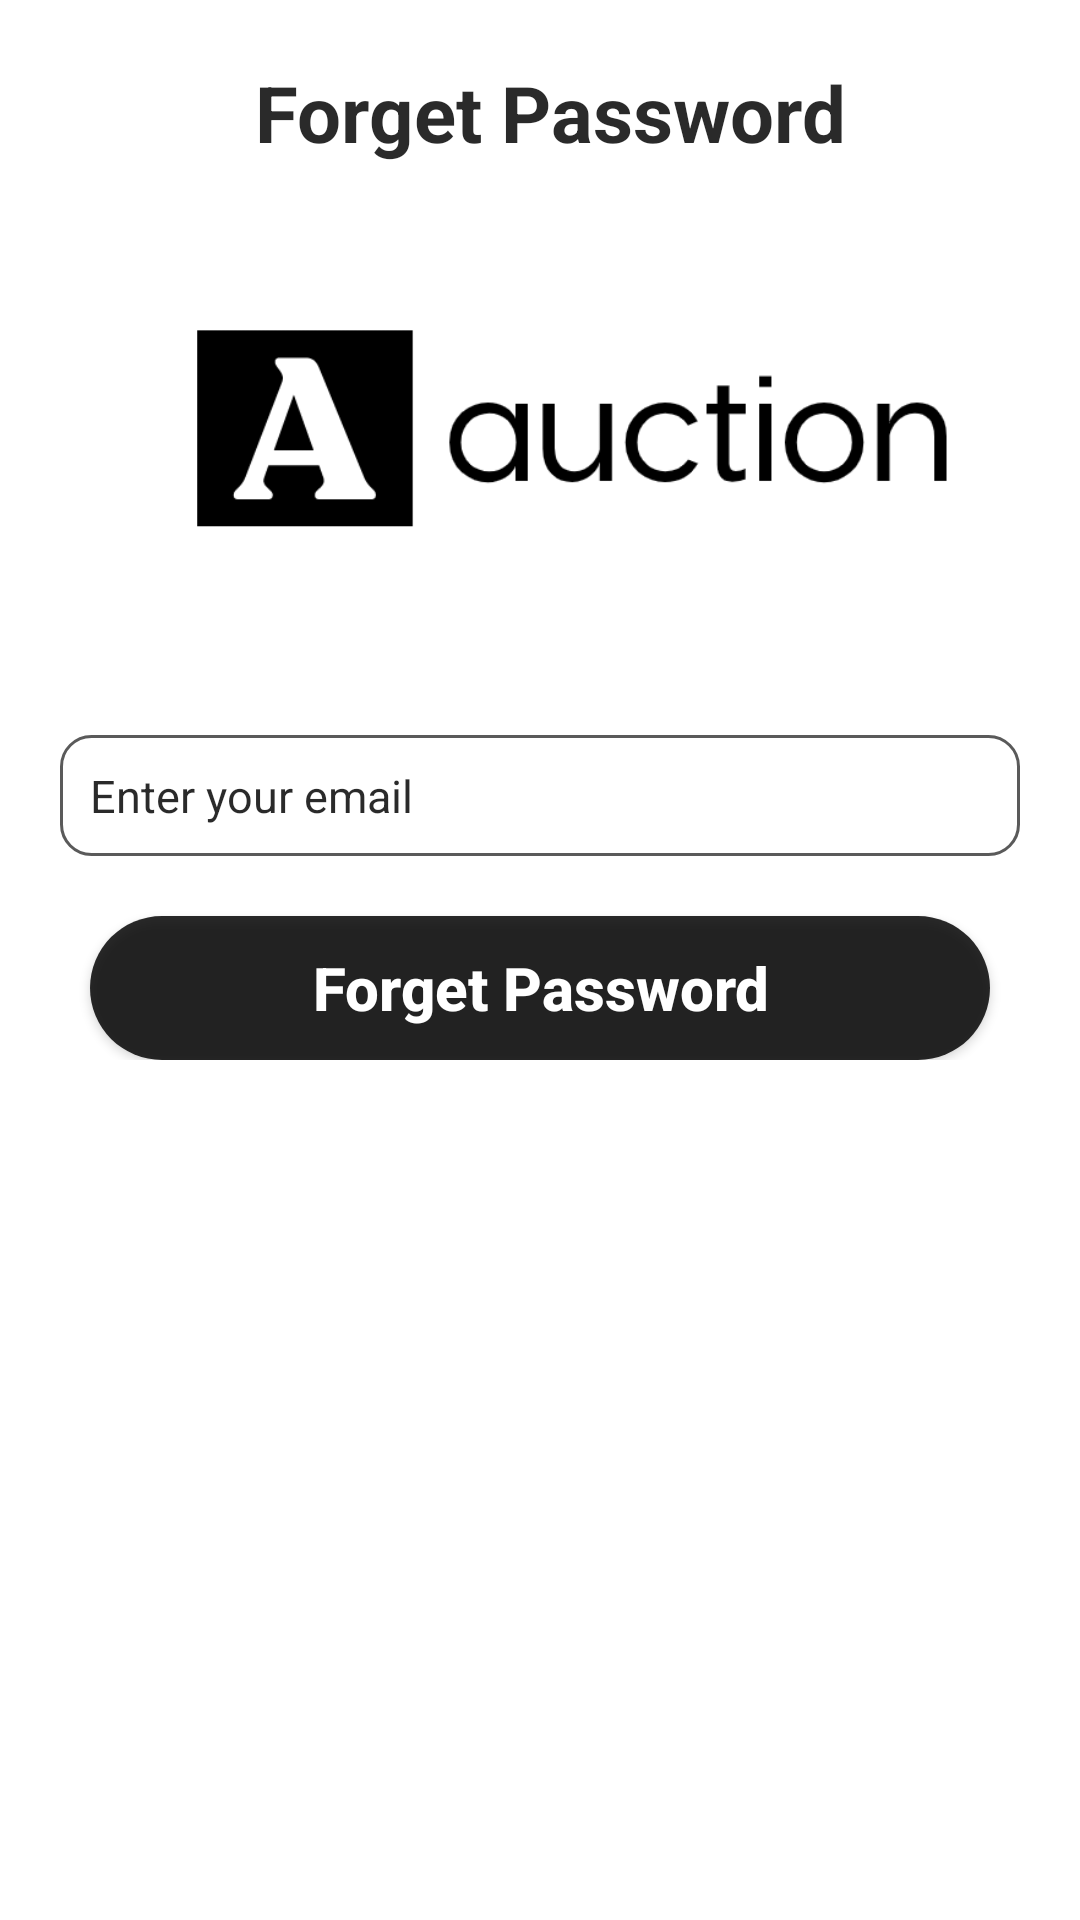

This screen was rendered from an Android layout file. Write that file and the resources it references.
<!-- AndroidManifest.xml: application theme Theme.AuctionApp -->
<!-- res/layout/activity_forget_password.xml -->
<?xml version="1.0" encoding="utf-8"?>
<RelativeLayout xmlns:android="http://schemas.android.com/apk/res/android"
    xmlns:app="http://schemas.android.com/apk/res-auto"
    xmlns:tools="http://schemas.android.com/tools"
    android:layout_width="match_parent"
    android:layout_height="match_parent"
    android:background="@color/white"
    tools:context=".ForgetPassword">

    <com.airbnb.lottie.LottieAnimationView
        android:layout_width="match_parent"
        android:layout_height="match_parent"
        android:layout_gravity="center"
        android:layout_centerHorizontal="true"
        android:id="@+id/loading"
        app:lottie_fileName="loadinganimate.json"
        android:background="@color/colorPrimary"
        android:visibility="gone"
        app:lottie_autoPlay="true"
        app:lottie_loop="true"></com.airbnb.lottie.LottieAnimationView>
    <ScrollView
        android:layout_width="match_parent"
        android:layout_height="match_parent">
        <LinearLayout
            android:layout_margin="20dp"
            android:id="@+id/linearLayout"
            android:layout_width="match_parent"
            android:layout_height="wrap_content"
            android:orientation="vertical">
            <TextView
                android:text="Forget Password"
                android:textSize="26dp"
                android:gravity="center"
                android:textStyle="bold"
                android:textColor="@color/colorPrimaryblack"
                android:layout_marginLeft="7dp"
                android:layout_marginBottom="10dp"
                android:layout_width="match_parent"
                android:layout_height="wrap_content" />
            <ImageView
                android:layout_width="match_parent"
                android:src="@drawable/auction_logo"
                android:layout_height="160dp" />

            <EditText
                android:id="@+id/edit_forget_email"
                android:layout_width="match_parent"
                android:layout_height="wrap_content"
                android:ems="10"
                android:drawableStart="@drawable/custom_email_icon"
                android:background="@drawable/custom_input"
                android:layout_marginTop="20dp"
                android:paddingStart="10dp"
                android:paddingEnd="10dp"
                android:paddingTop="10dp"
                android:paddingBottom="10dp"
                android:drawablePadding="10dp"
                android:textSize="15sp"
                android:inputType="textEmailAddress"
                android:textColor="@color/colorPrimaryblack"
                android:textColorHint="@color/colorPrimaryblack"
                android:hint="Enter your email" />

            <androidx.appcompat.widget.AppCompatButton
                android:id="@+id/btn_forget_pass"
                android:layout_width="300dp"
                android:layout_height="wrap_content"
                android:layout_gravity="center"
                android:gravity="center"
                android:padding="10dp"
                android:layout_marginTop="20dp"
                android:text="Forget Password"
                android:background="@drawable/round_button"
                android:textAllCaps="false"
                android:textColor="@color/white"
                android:textSize="20sp"
                android:textStyle="bold"/>
        </LinearLayout>
    </ScrollView>

</RelativeLayout>
<!-- resources referenced by this layout -->
<resources>
  <color name="colorPrimary">#1E96FF</color>
  <color name="colorPrimaryblack">#D5000000</color>
  <color name="white">#FFFFFFFF</color>
  <!-- drawable auction_logo: png bitmap (drawable-v24, 11195 bytes) -->
  <!-- drawable custom_input (drawable) -->
  <?xml version="1.0" encoding="utf-8"?>
  
  <selector xmlns:android="http://schemas.android.com/apk/res/android">
  
      <item android:state_enabled="true" android:state_focused="true">
          <shape android:shape="rectangle">
              <solid android:color="@color/white"/>
              <corners android:radius="10dp"/>
              <stroke android:color="@color/blue" android:width="1dp"/>
          </shape>
      </item>
  
      <item android:state_enabled="true">
          <shape android:shape="rectangle">
              <solid android:color="@color/white"/>
              <corners android:radius="10dp"/>
              <stroke android:color="@color/darker_gray" android:width="1dp"/>
          </shape>
      </item>
  
  </selector>
  <!-- drawable round_button (drawable) -->
  <?xml version="1.0" encoding="utf-8"?>
  
  <shape xmlns:android="http://schemas.android.com/apk/res/android">
      <corners  android:radius="50dp"/>
      <solid android:color="@color/colorPrimaryblack"></solid>
  </shape>
  <style name="Theme.AuctionApp" parent="Theme.MaterialComponents.DayNight.DarkActionBar">
          
          <item name="colorPrimary">@color/colorPrimary</item>
          <item name="colorPrimaryVariant">@color/colorPrimaryDark</item>
          <item name="colorOnPrimary">@color/colorPrimaryDark</item>
          
          <item name="colorSecondary">@color/colorPrimary</item>
          <item name="colorSecondaryVariant">@color/colorPrimaryDark</item>
          <item name="colorOnSecondary">@color/colorPrimaryDark</item>
          
          <item name="android:statusBarColor" tools:targetApi="l">?attr/colorPrimaryVariant</item>
          
      </style>
  <color name="blue">#0099ff</color>
  <color name="darker_gray">#5A5A5A</color>
  <color name="colorPrimaryDark">#0064BC</color>
</resources>
